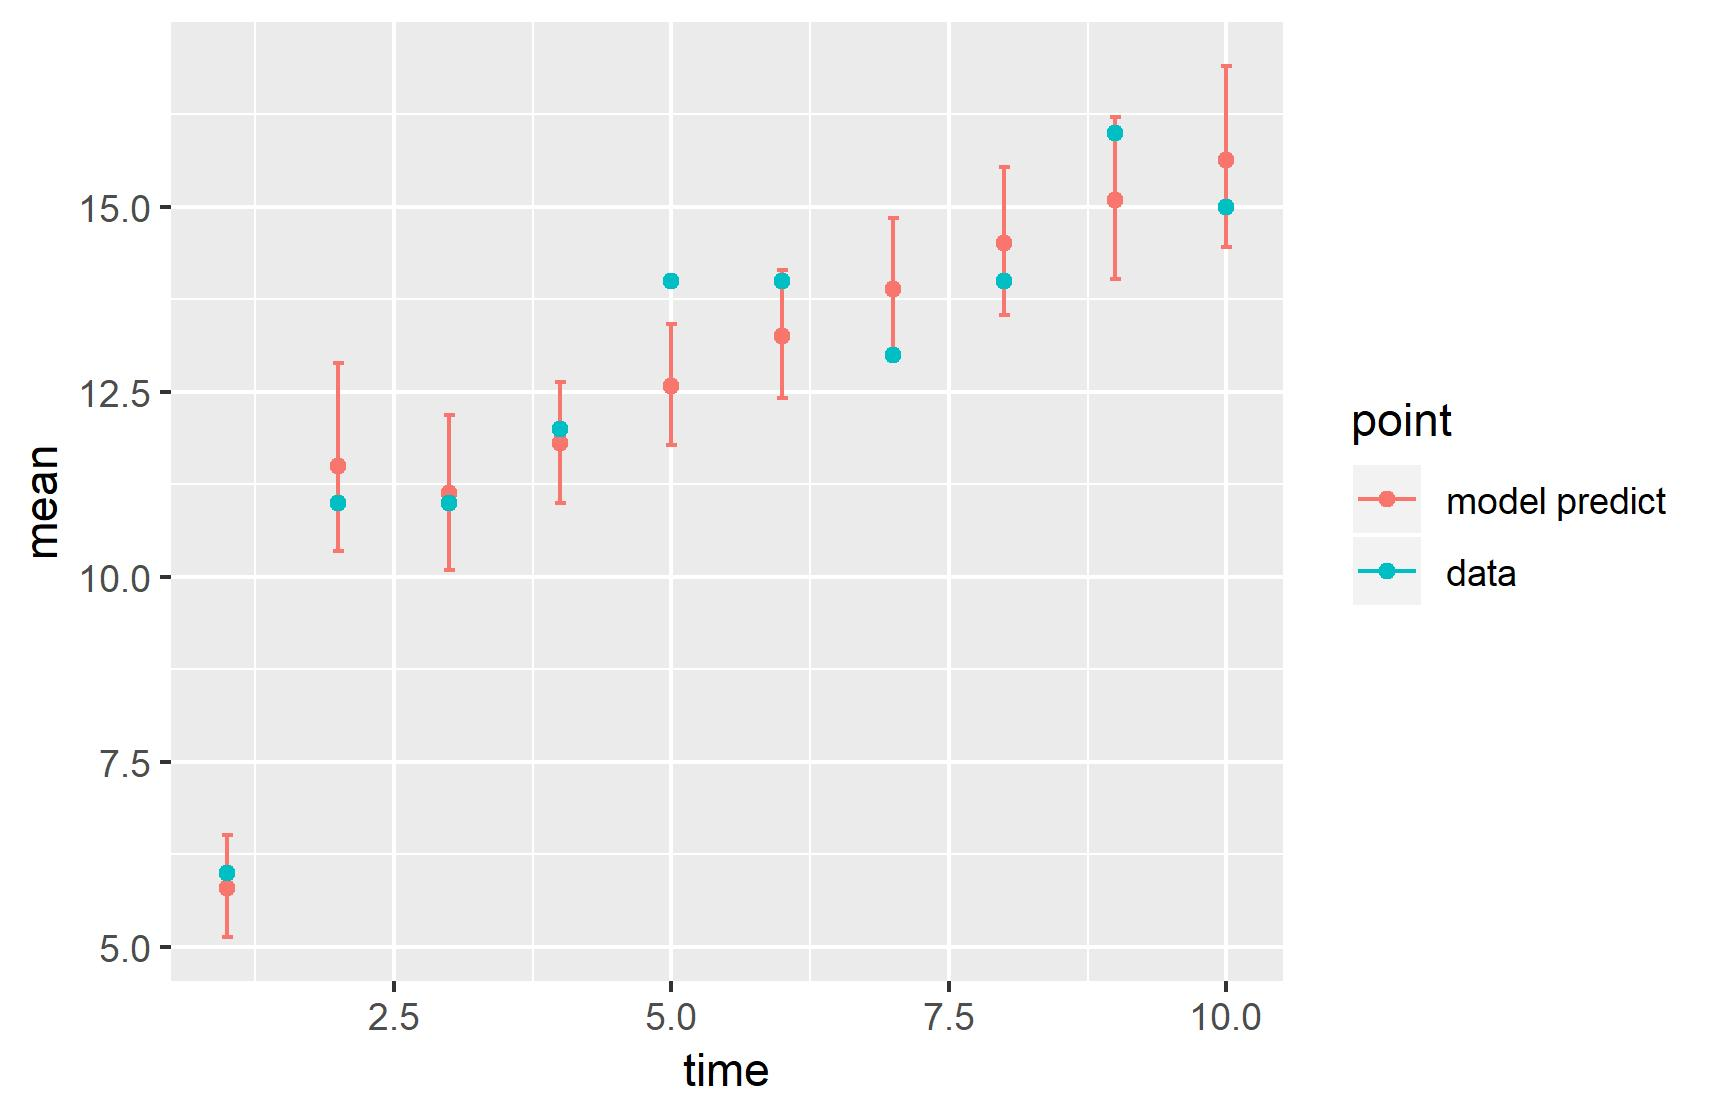

The data file committed next to this chart (first rows):
, point, mean, low, high, time
1, model predict, 5.798, 5.133, 6.51, 1
2, model predict, 11.5, 10.35, 12.89, 2
3, model predict, 11.14, 10.09, 12.19, 3
4, model predict, 11.81, 11, 12.64, 4
5, model predict, 12.58, 11.79, 13.41, 5
6, model predict, 13.26, 12.41, 14.15, 6
7, model predict, 13.89, 12.99, 14.85, 7
8, model predict, 14.51, 13.53, 15.54, 8
9, model predict, 15.09, 14.02, 16.22, 9
10, model predict, 15.63, 14.45, 16.9, 10
11, data, 6, 6, 6, 1
12, data, 11, 11, 11, 2
13, data, 11, 11, 11, 3
14, data, 12, 12, 12, 4
15, data, 14, 14, 14, 5
16, data, 14, 14, 14, 6
17, data, 13, 13, 13, 7
18, data, 14, 14, 14, 8
19, data, 16, 16, 16, 9
20, data, 15, 15, 15, 10
